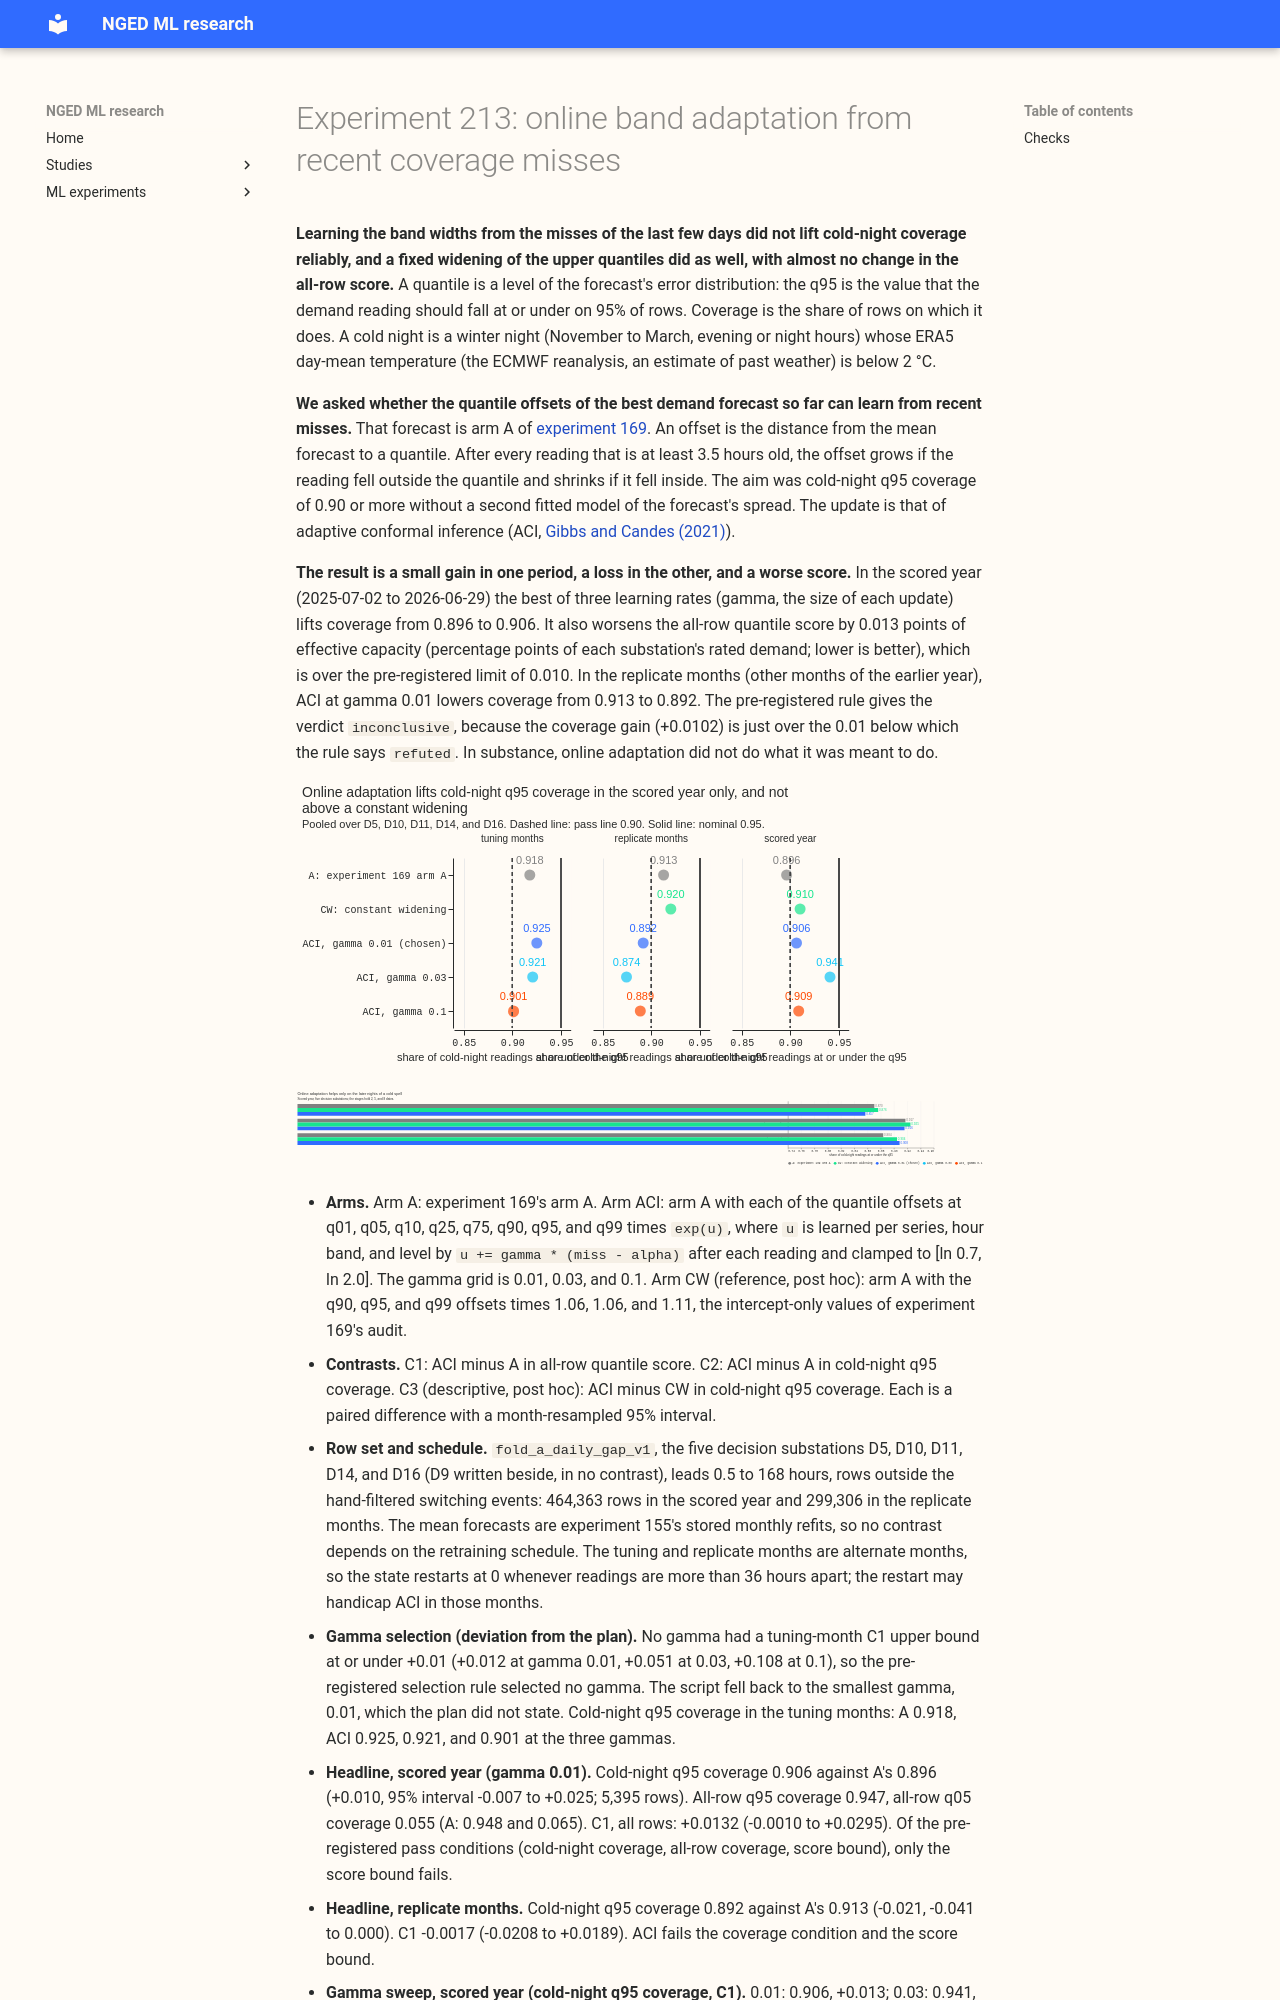

repository: openclimatefix/nged-ml-research · page: ml-experiments/00213-calibration-online-band-adaptation-from-coverage-misses/result/index.html · generator: mkdocs

---
id: '00213'
slug: calibration-online-band-adaptation-from-coverage-misses
part: CAL-4
theme: calibration-and-uncertainty
also_relevant_to:
- curtailment-cost
- production-reference-and-best-guess
status: done
size: >-
  simple. Stored: private files under
  data/ml-experiments/00213-calibration-online-band-adaptation-from-coverage-misses/ only. Serving
  path: not touched. Degradation rule: not touched. Designs: the update rule, the gamma grid, the
  clamp, and the verdict rules are pre-registered below, so no choice of design is left open.
  Callers: this folder's scripts, which read experiment 169's stored arm A forecasts and call the
  reviewed `studies.*` modules without changing them. No refit of the mean forecast and no fitted
  spread model.
hypothesis: >-
  Moving a scale on each quantile offset of experiment 169's arm A up after a reading falls outside
  that quantile, and down after a reading falls inside it, in the style of adaptive conformal
  inference (Gibbs and Candes, 2021), lifts the cold-night q95 coverage to 0.90 or more without a
  second fitted spread model, because a run of misses on a cold spell widens the band before the
  spell ends.
prediction: >-
  Written before any score is read. Arm A reproduces its 0.896 cold-night q95 coverage and 2.7519
  all-row score. The adaptive arm lifts the cold-night q95 coverage by 0.00 to 0.03 in the scored
  year (to 0.90 or more with probability about 0.4), keeps the all-row q95 coverage between 0.94 and
  0.96, and changes the all-row quantile score by -0.01 to +0.01. It may fail because cold nights
  are rare and the feedback is slow: on a cold spell the scale learns after the misses, not before,
  so the first night of each spell gains nothing and the three days after it gain most.
decision_rule: >-
  The reference is arm A (experiment 169's arm A, which is experiment 164's fix O on experiment
  160's smooth spread table), read from experiment 169's stored forecasts. The planned contrasts are
  C1 (arm ACI minus arm A) in quantile score over leads 0.5 to 168 hours on all rows, and C2 (arm
  ACI minus arm A) in cold-night q95 coverage, at the five decision substations D5, D10, D11, D14,
  and D16 (D9 beside them, in no contrast). Intervals are paired month-resampled bootstrap intervals
  with 20,000 resamples at the 95% level (two contrasts, one of them descriptive, so no correction).
  Arm ACI passes in a period when all three hold: its cold-night q95 coverage, pooled over the five
  substations, is 0.90 or more; its all-row q95 coverage lies between 0.94 and 0.96, and its all-row
  q05 coverage is no more than 0.01 further from 0.05 than arm A's (arm A's q05 coverage is 0.065,
  so the literal rule of one point from nominal would fail arm A itself); and the upper bound of C1
  is at or under +0.01 points. The hypothesis is `supported` when ACI passes in the scored year and
  in the replicate months, `partly supported` when it passes in the scored year only, `refuted` when
  ACI's cold-night q95 coverage exceeds arm A's by less than 0.01 in the scored year, and
  `inconclusive` otherwise. The threshold is set by the effort of porting: the rule adds no fitted
  model, only one state of 32 numbers per series (4 hour bands times 8 quantile levels) updated
  after each reading, so a change whose upper bound stays under 0.01 points (under 0.5% of the
  score) is worth porting. The step size gamma is chosen on the tuning months only, from 0.01, 0.03,
  and 0.1, as the value with the highest cold-night q95 coverage among those whose C1 upper bound is
  at or under +0.01; ties go to the smaller gamma. Nothing is fitted on the replicate months or the
  scored year. The verdict is capped at `inconclusive` if arm A rescored from experiment 169's
  stored forecasts differs from the printed 2.7519 by more than 0.001 points, or if the gamma = 0
  run differs from arm A at all.
benchmark: >-
  Arm A (2.7519 points over leads 0.5 to 168 hours in the scored year; cold-night q95 coverage
  0.896), the constant-widening control CW (the upper offsets times the intercept-only values of
  experiment 169's audit: 1.06 at q90 and q95, 1.11 at q99; cold-night q95 coverage 0.910), BG2,
  climatology, and manual_heuristic as stored by experiment 87, for absolute skill
row_set_id: fold_a_daily_gap_v1
metric: >-
  Quantile score (twice the mean pinball loss over the 11 quantiles of experiment 87) in points of
  effective capacity, on rows outside the hand-filtered switching events, over leads 0.5 to 168
  hours; coverage and pinball loss at the 0.01, 0.05, 0.95, and 0.99 quantiles on all rows, on cold
  nights split into the first night of a spell, the 3 days after it, and later nights, on bank
  holidays, and over Christmas
code: ml-experiments/00213-calibration-online-band-adaptation-from-coverage-misses/
verdict: inconclusive
best_arm: >-
  None. ACI at gamma 0.01 (the smallest value, chosen by a fallback because no gamma met the
  tuning-month bound) reaches cold-night q95 coverage 0.906 in the scored year against arm A's
  0.896, with all-row quantile score +0.0132 (-0.0010 to +0.0295), over the +0.01 limit; in the
  replicate months its coverage falls to 0.892 against 0.913. The constant-widening control CW
  reaches 0.910 and 0.920 at +0.0013 and +0.0043
headline: >-
  Learning each band's width online from recent misses does not lift cold-night q95 coverage
  reliably. In the scored year the best-tuned step lifts it from 0.896 to 0.906, with a
  worse all-row score (+0.013) and worse bank-holiday and Christmas scores. In the replicate months
  it lowers coverage from 0.913 to 0.892. A fixed widening of the upper quantiles does at least as
  well on both periods with almost no change in the all-row score.
lessons:
  - >-
    The scale learned from misses helps only on the later nights of a cold spell (more than 3 days
    after the first night): coverage there rises from 0.884 to 0.908 (scored year), against 0.904
    for a fixed widening. It does not help on the first night (0.870 to 0.857) or the 3 days after
    it (0.917 to 0.916).
  - >-
    A larger step (gamma 0.03) reaches 0.941 cold-night coverage in the scored year but raises the
    all-row score by 0.030 points (worse) and falls below arm A in the replicate months, so no step
    size passes both periods.
  - >-
    The scale mostly narrows the lower band (all-row q05 coverage 0.065 to 0.055, q01 0.022 to
    0.017) and leaves the all-row q95 coverage at 0.947.
take_home_message: >-
  Letting the forecast widen or narrow its bands after each recent miss does not fix the
  under-coverage on cold nights: it lifts the 95% quantile's coverage from 0.896 to 0.906 in the
  scored year and lowers it in the other months, and it worsens the all-row, bank-holiday, and
  Christmas scores. A fixed widening of the upper quantiles does as well, so the cold-night gap is a
  shortfall that a signal arriving after the misses cannot learn in time, and the next step is to
  correct the mean forecast on the coldest days before any further work on the bands.
advice:
  - >-
    Do not add an online coverage-miss update to the band scale for cold nights: no step size passes
    both the scored year and the replicate months, and the best one raises the all-row score by
    0.013 points (worse; C1, ACI minus arm A).
  - >-
    If cold-night q95 coverage matters, use a fixed upper widening (CW: 1.06, 1.06, and 1.11 at q90,
    q95, and q99), which reaches 0.910 in the scored year and 0.920 in the replicate months at
    +0.001 and +0.004 points (C3, post hoc).
  - >-
    Test a bias correction of the mean forecast at ensemble-mean temperatures of 0 degrees C or
    below, as experiment 169 advises, before more work on band width: bands that learn from misses
    cannot see a cold spell coming (the first night of a spell gains nothing).
date: 2026-10-22
production_status: not-for-production
adopted_in: none
---
